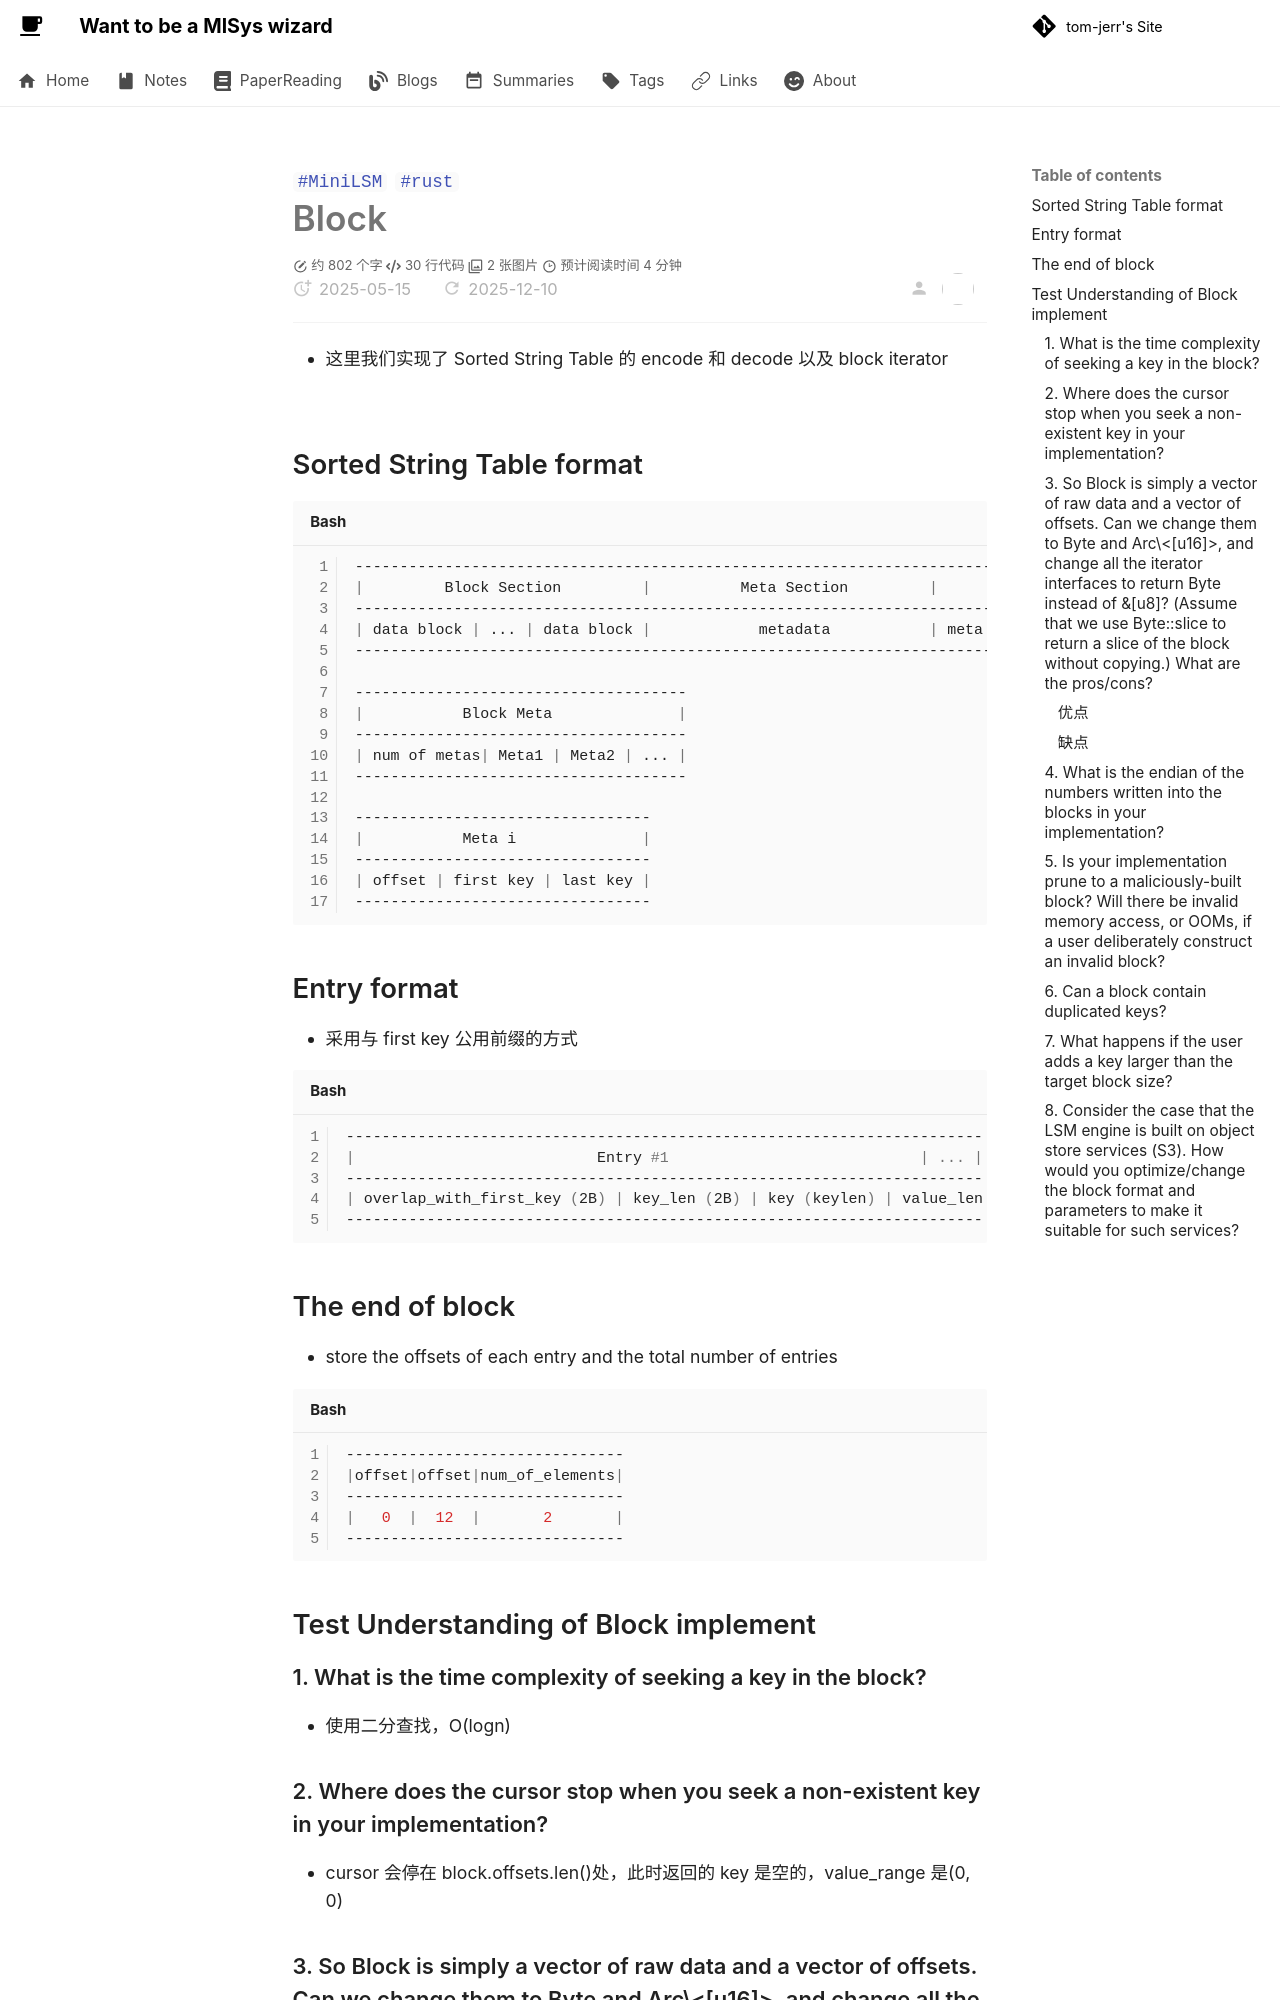

repository: tom-jerr/tom-jerr.github.io · page: notes/minilsm/week1-day4/index.html · generator: mkdocs

---

title: SST
created: 2025-05-15
update:
comments: true
description: Sorted String Table 的基本介绍
katex: true
tags:

- MiniLSM
- rust

# categories: Project

---

# Block

- 这里我们实现了 Sorted String Table 的 encode 和 decode 以及 block iterator
  ![](img/week1-04-overview.svg)

## Sorted String Table format

```shell
-------------------------------------------------------------------------------------------
|         Block Section         |          Meta Section         |          Extra          |
-------------------------------------------------------------------------------------------
| data block | ... | data block |            metadata           | meta block offset (u32) |
-------------------------------------------------------------------------------------------

-------------------------------------
|           Block Meta              |
-------------------------------------
| num of metas| Meta1 | Meta2 | ... |
-------------------------------------

---------------------------------
|           Meta i              |
---------------------------------
| offset | first key | last key |
---------------------------------

```

## Entry format

- 采用与 first key 公用前缀的方式

```shell
-----------------------------------------------------------------------
|                           Entry #1                            | ... |
-----------------------------------------------------------------------
| overlap_with_first_key (2B) | key_len (2B) | key (keylen) | value_len (2B) | value (varlen) | ... |
-----------------------------------------------------------------------

```

## The end of block

- store the offsets of each entry and the total number of entries

```shell
-------------------------------
|offset|offset|num_of_elements|
-------------------------------
|   0  |  12  |       2       |
-------------------------------

```

## Test Understanding of Block implement

### 1. What is the time complexity of seeking a key in the block?

- 使用二分查找，O(logn)
